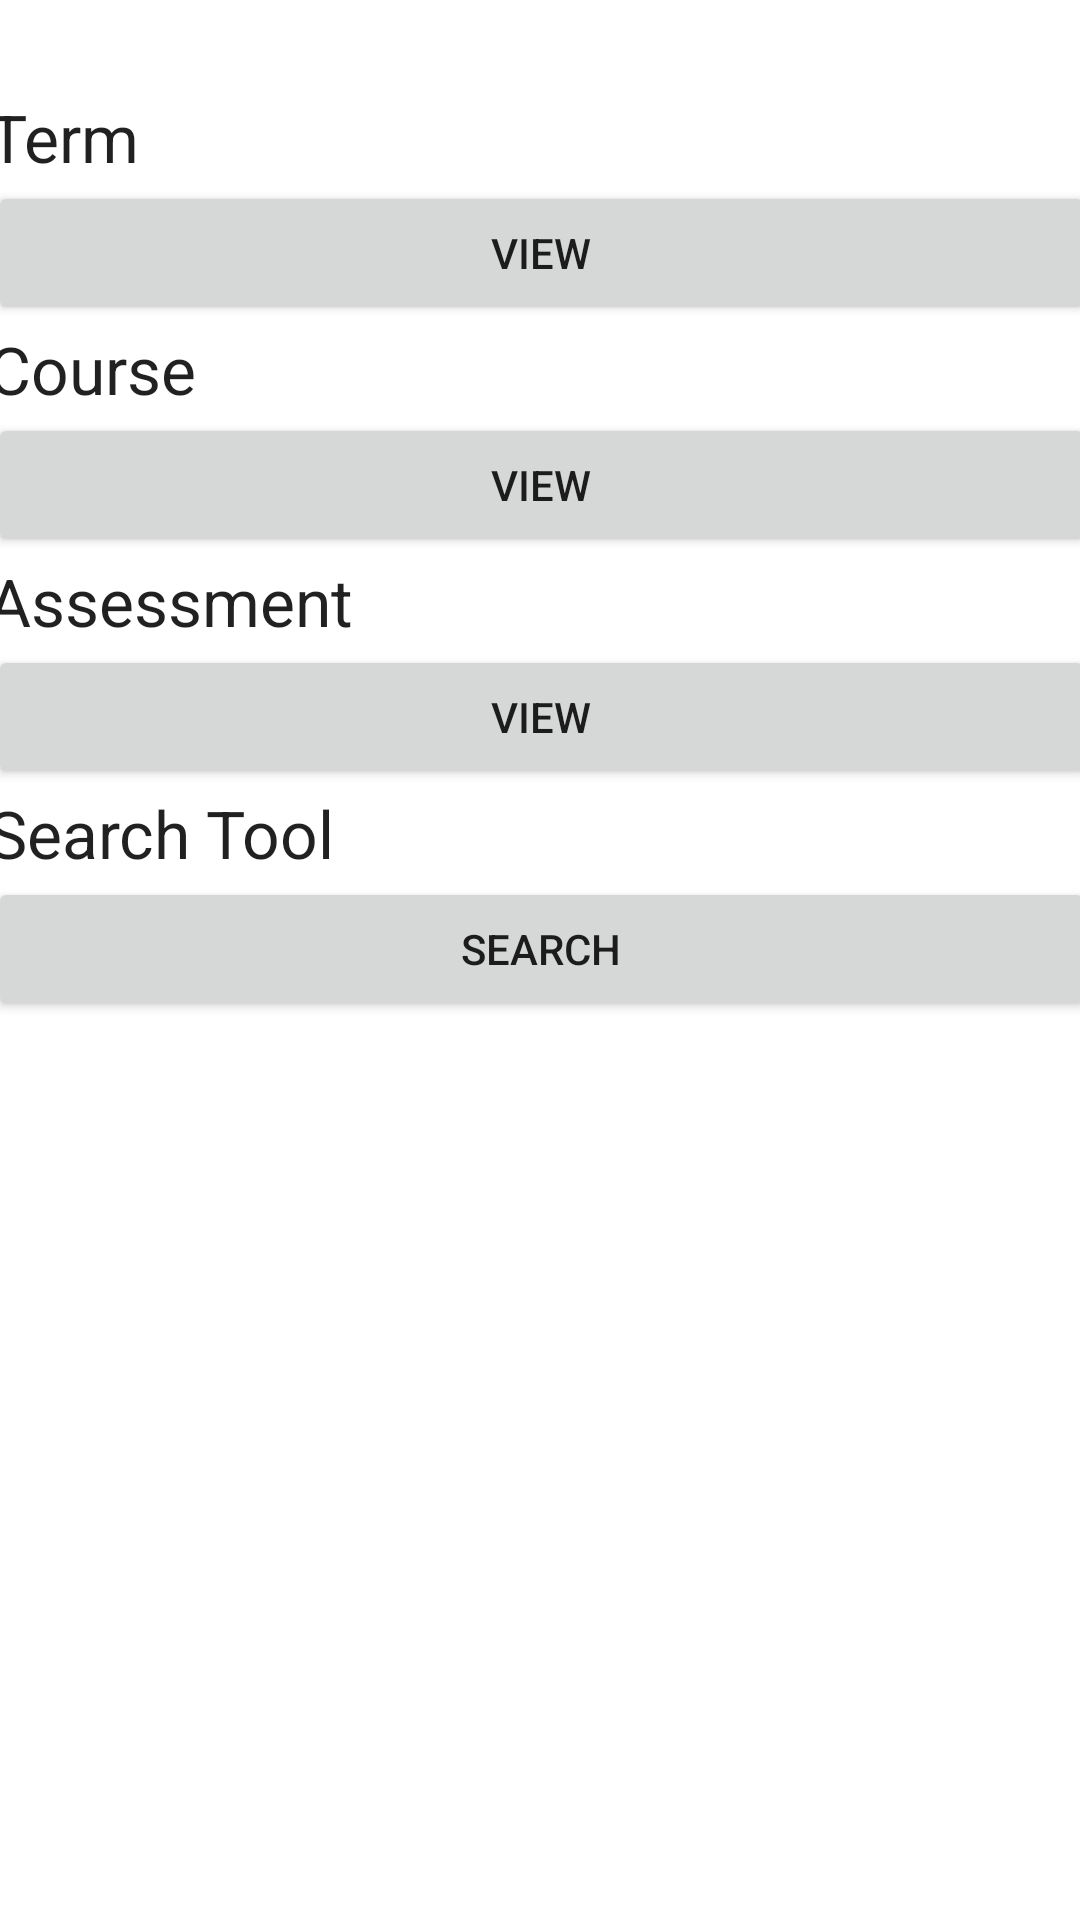

Here is an Android app screen rendered from its layout file. Give the layout XML and the strings, colors and styles it references.
<!-- AndroidManifest.xml: application theme Theme.JasminKissingerSheduleApp -->
<!-- res/layout/activity_main_menu.xml -->
<?xml version="1.0" encoding="utf-8"?>
<androidx.constraintlayout.widget.ConstraintLayout xmlns:android="http://schemas.android.com/apk/res/android"
    xmlns:app="http://schemas.android.com/apk/res-auto"
    xmlns:tools="http://schemas.android.com/tools"
    android:layout_width="match_parent"
    android:layout_height="match_parent"
    tools:context=".main.ui.mainMenu">

    <ScrollView
        android:layout_width="409dp"
        android:layout_height="695dp"
        app:layout_constraintBottom_toBottomOf="parent"
        app:layout_constraintEnd_toEndOf="parent"
        app:layout_constraintStart_toStartOf="parent"
        app:layout_constraintTop_toTopOf="parent">

        <LinearLayout
            android:layout_width="match_parent"
            android:layout_height="wrap_content"
            android:layout_marginHorizontal="20dp"
            android:layout_marginBottom="20dp"
            android:orientation="vertical">

            <Space
                android:layout_width="match_parent"
                android:layout_height="58dp" />

            <TextView
                android:id="@+id/termTitle"
                android:layout_width="match_parent"
                android:layout_height="wrap_content"
                android:ems="10"
                android:inputType="textPersonName"
                android:text="Term"
                android:textAppearance="@style/TextAppearance.AppCompat.Large"
                android:visibility="visible"
                tools:visibility="visible" />

            <Button
                android:id="@+id/viewTermButton"
                android:layout_width="match_parent"
                android:layout_height="wrap_content"
                android:onClick="viewTerm"
                android:text="VIEW" />

            <TextView
                android:id="@+id/courseTitle"
                android:layout_width="match_parent"
                android:layout_height="wrap_content"
                android:ems="10"
                android:inputType="textPersonName"
                android:text="Course"
                android:textAppearance="@style/TextAppearance.AppCompat.Large" />

            <Button
                android:id="@+id/viewCourse"
                android:layout_width="match_parent"
                android:layout_height="wrap_content"
                android:onClick="viewClass"
                android:text="VIEW" />

            <TextView
                android:id="@+id/assessmentTitle"
                android:layout_width="match_parent"
                android:layout_height="wrap_content"
                android:ems="10"
                android:inputType="textPersonName"
                android:text="Assessment"
                android:textAppearance="@style/TextAppearance.AppCompat.Large" />

            <Button
                android:id="@+id/viewAssess"
                android:layout_width="match_parent"
                android:layout_height="wrap_content"
                android:onClick="viewAssessment"
                android:text="VIEW" />



            <TextView
                android:layout_width="match_parent"
                android:layout_height="wrap_content"
                android:ems="10"
                android:inputType="textPersonName"
                android:text="Search Tool"
                android:textAppearance="@style/TextAppearance.AppCompat.Large" />

            <Button
                android:id="@+id/search"
                android:layout_width="match_parent"
                android:layout_height="wrap_content"
                android:onClick="goSearch"
                android:text="search" />


        </LinearLayout>

    </ScrollView>

</androidx.constraintlayout.widget.ConstraintLayout>
<!-- resources referenced by this layout -->
<resources>
  <style name="Theme.JasminKissingerSheduleApp" parent="Theme.MaterialComponents.DayNight.DarkActionBar">
          
          <item name="colorPrimary">@color/purple_500</item>
          <item name="colorPrimaryVariant">@color/purple_700</item>
          <item name="colorOnPrimary">@color/white</item>
          
          <item name="colorSecondary">@color/teal_200</item>
          <item name="colorSecondaryVariant">@color/teal_700</item>
          <item name="colorOnSecondary">@color/black</item>
          
          <item name="android:statusBarColor" tools:targetApi="l">?attr/colorPrimaryVariant</item>
          
      </style>
  <color name="purple_500">#03A9F4</color>
  <color name="purple_700">#009688</color>
  <color name="white">#FFFFFFFF</color>
  <color name="teal_200">#FF03DAC5</color>
  <color name="teal_700">#FF018786</color>
  <color name="black">#FF000000</color>
</resources>
